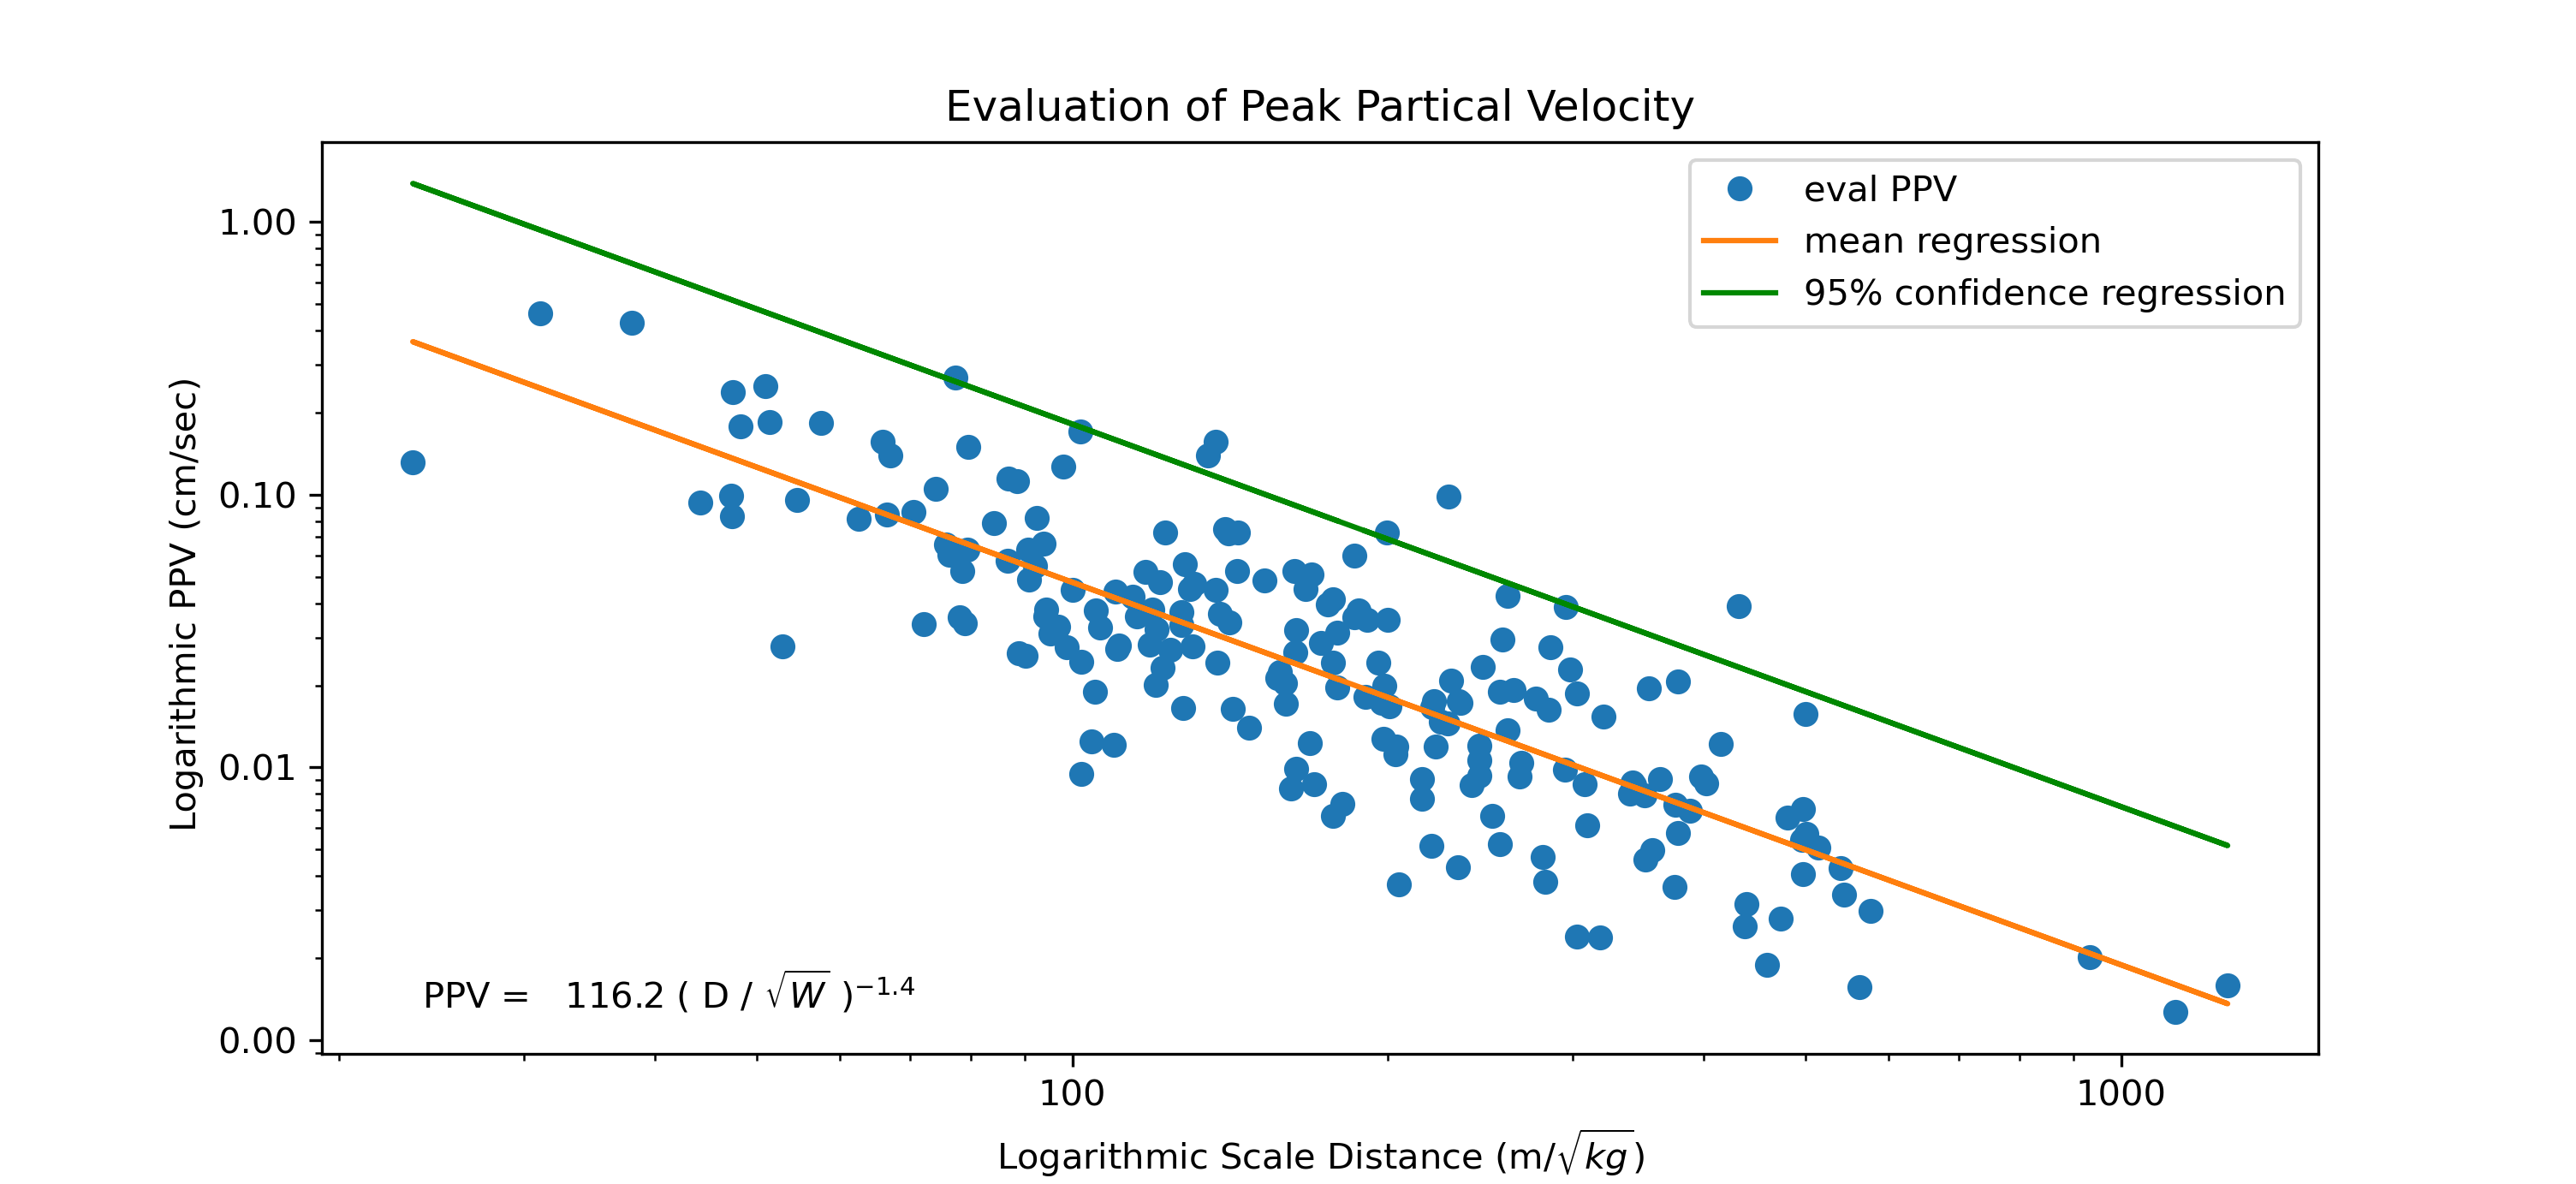

Source data for this figure (header and first rows):
, X, Y
0, 178.7, 0.01966
1, 78.58, 0.05238
2, 48.3, 0.1781
3, 351.3, 0.007886
4, 437.7, 0.002616
5, 134.7, 0.1394
6, 130.1, 0.0279
7, 96.94, 0.03291
8, 62.56, 0.08155
9, 147.5, 0.01399
10, 255.5, 0.005237
11, 177.2, 0.04139
12, 122, 0.02322
13, 77.4, 0.2697
14, 204.8, 0.003731
15, 102, 0.02445
16, 127.2, 0.03718
17, 67.12, 0.1396
18, 563.3, 0.001563
19, 203.3, 0.01119
20, 215.5, 0.007683
21, 244.3, 0.009352
22, 163.5, 0.03192
23, 302.9, 0.002397
24, 57.63, 0.1838
25, 66.61, 0.0849
26, 198.4, 0.01994
27, 387.8, 0.006931
28, 75.84, 0.06551
29, 187.5, 0.03779
30, 256.9, 0.02947
31, 127.2, 0.03336
32, 143.7, 0.05241
33, 79.58, 0.1502
34, 122.7, 0.07276
35, 320.7, 0.01536
36, 101.7, 0.1703
37, 97.95, 0.127
38, 203.7, 0.01196
39, 318.4, 0.002384
40, 377.8, 0.02069
41, 280.8, 0.004683
42, 44.2, 0.09351
43, 177.3, 0.006634
44, 340.5, 0.008036
45, 185.7, 0.03548
46, 163.3, 0.009869
47, 51.4, 0.1844
48, 199.8, 0.03483
49, 352, 0.004583
50, 375.7, 0.007326
51, 78.91, 0.03378
52, 92.4, 0.08214
53, 137, 0.04477
54, 115.2, 0.03583
55, 142.3, 0.01643
56, 224.6, 0.01476
57, 198.1, 0.01276
58, 363.1, 0.00908
59, 244.5, 0.01198
... 140 more rows
